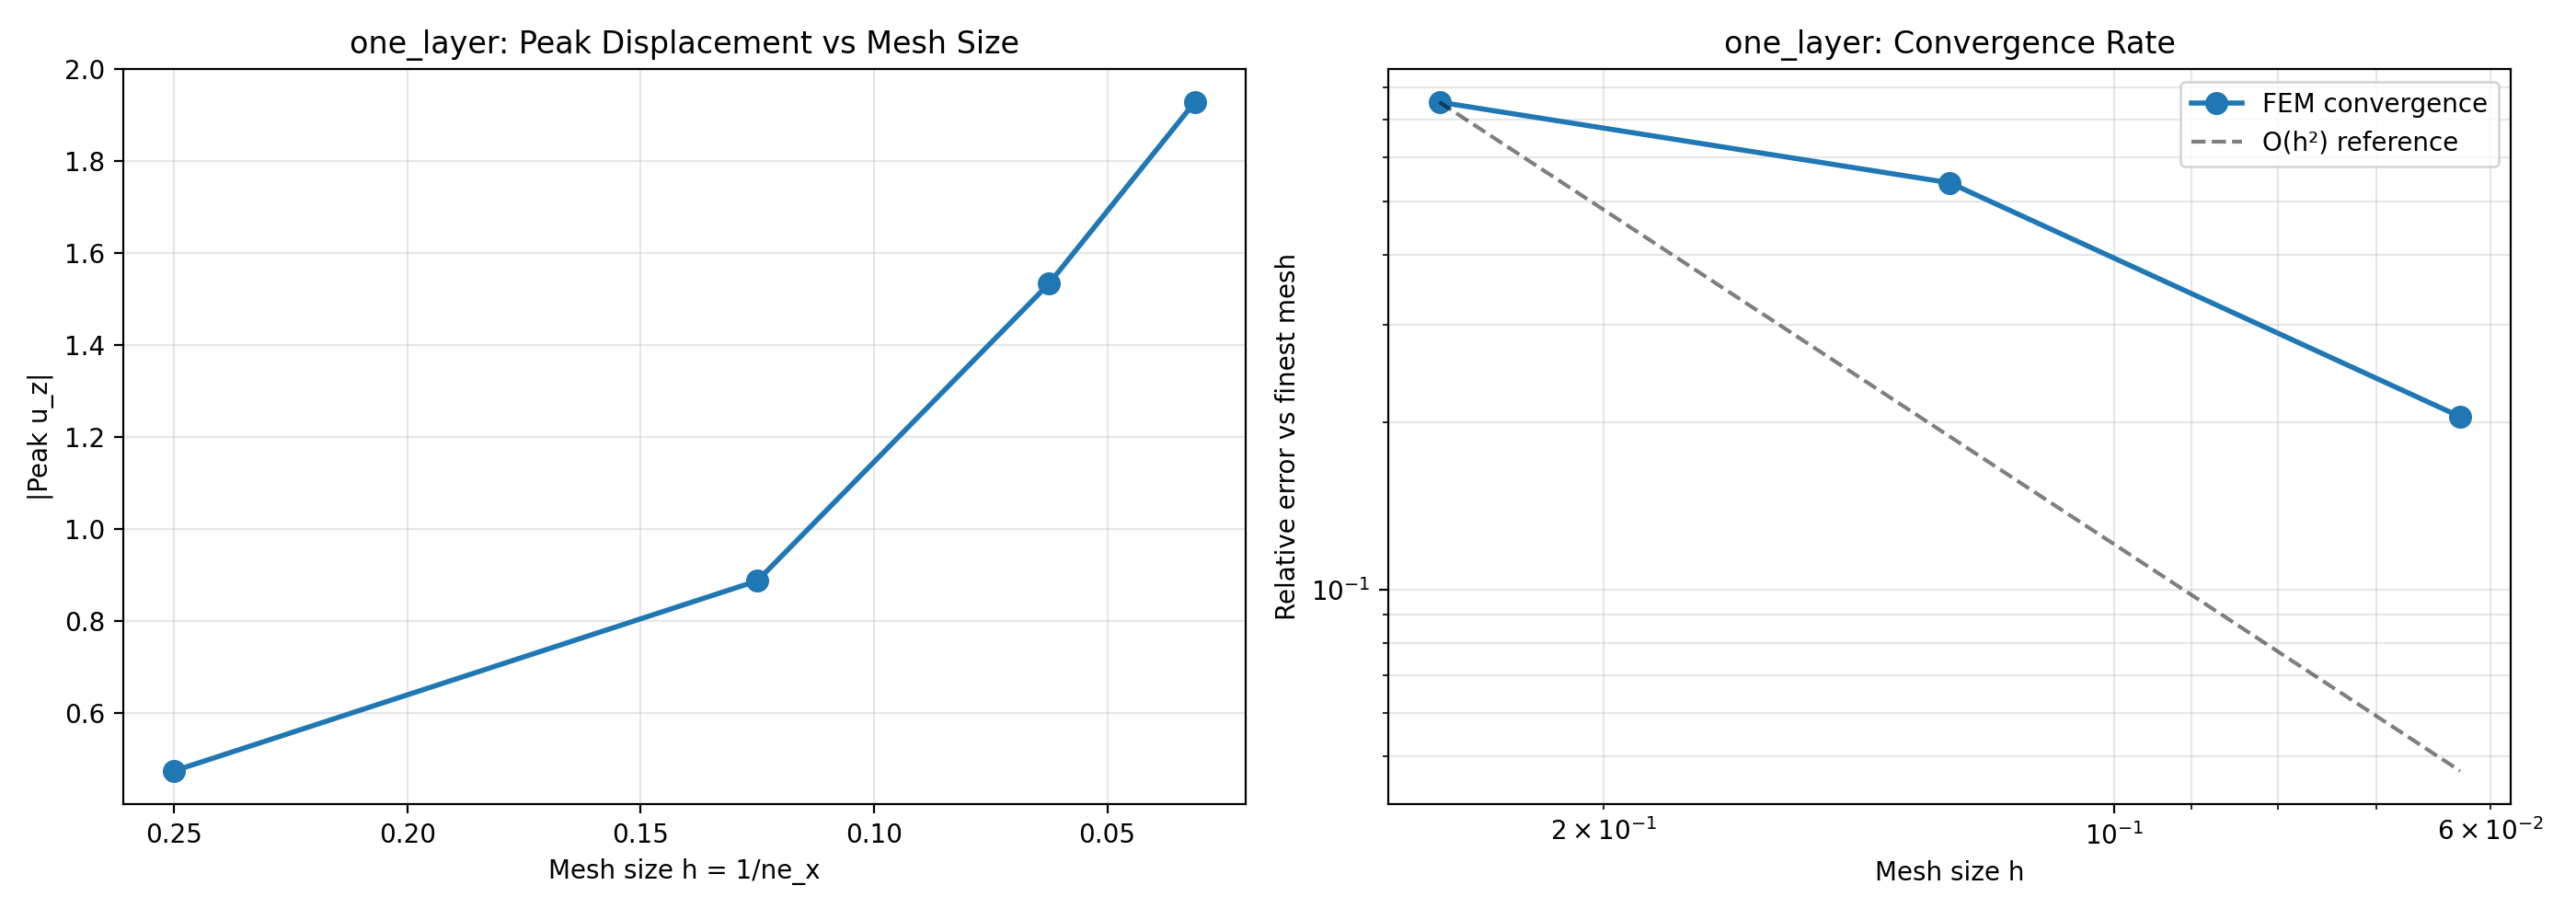

Source data for this figure (header and first rows):
ne_x, ne_y, ne_z, h, n_elements, peak_uz, rel_err
4, 4, 2, 0.25, 32, -0.4745, 0.7538
8, 8, 4, 0.125, 256, -0.8875, 0.5396
16, 16, 8, 0.0625, 2048, -1.533, 0.2046
32, 32, 16, 0.03125, 16384, -1.928, 0.0
